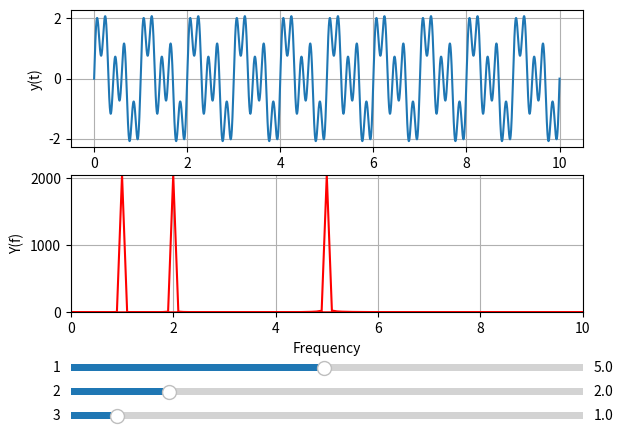

Source code (Python):
# encoding=utf-8
# [redacted]

import numpy as np
import scipy.fftpack as fft

import matplotlib.pyplot as plt
from matplotlib.widgets import Slider


def func(t, freqs):
    return sum(np.sin(2.0 * np.pi * f * t) for f in freqs)


N = 4096  # Number of data points
freqs = (1.0, 2.0, 5.0)  # Initial frequencies

# Time domain data
t = np.linspace(0, 10, N)
y_t = func(t, freqs)

# Frequency domain data
dt = t[1] - t[0]
f = fft.fftfreq(N, dt)
y_f = abs(fft.fft(y_t))

# Params for slider positions
left, bottom, width, height = 0.1, 0.02, 0.8, 0.03
shift = height + 0.02

# Plotting the data initially.
fig, (tax, fax) = plt.subplots(nrows=2)

for ax in (tax, fax):
    ax.grid(True)

plt.subplots_adjust(left=left, bottom=0.25)

tp, = tax.plot(t, y_t)
fp, = fax.plot(f, y_f, 'r-')

tax.set_xlabel('Time')
tax.set_ylabel('y(t)')

fax.set_xlabel('Frequency')
fax.set_ylabel('Y(f)')

fax.set_xlim(0, 10)
fax.set_ylim(y_f.min(), y_f.max())

# matplotlib axes objects to hold the sliders
slider_axes = [plt.axes([left, bottom + i * shift, width, height]) for i in range(len(freqs))]

# matplotlib sliders to change the frequency in real time.
sliders = [Slider(ax, s, valmin=0.1, valmax=10.0, valinit=f)
           for ax, f, s in zip(slider_axes, freqs, ['3', '2', '1'])]


def update(val):
    # Function to be ran whenever the sliders are changed.
    freqs = [slider.val for slider in sliders]

    y_t = func(t, freqs)
    y_f = abs(fft.fft(y_t))

    tp.set_ydata(y_t)
    fp.set_ydata(y_f)

    fax.set_ylim(y_f.min(), y_f.max())

    fig.canvas.draw_idle()

# Set each slider to run update when changed.
for slider in sliders:
    slider.on_changed(update)

plt.show()